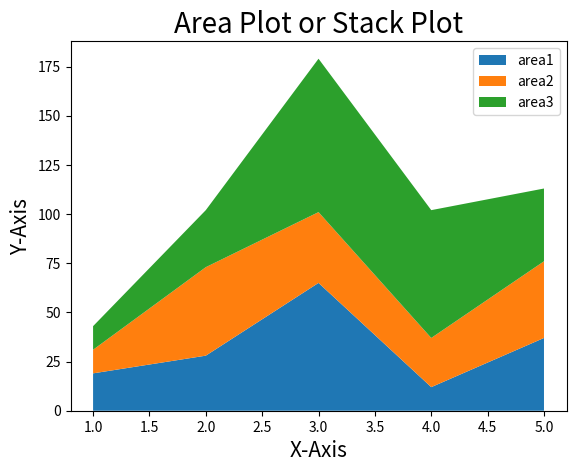

Generate this figure with matplotlib:
import matplotlib.pyplot as plt
import numpy as np

x = np.arange(1,6)
area1 = [19,28,65,12,37]
area2 = [12,45,36,25,39]
area3 = [12,29,78,65,37]

plt.stackplot(x,area1,area2,area3,labels=["area1","area2","area3"])
plt.title("Area Plot or Stack Plot",fontsize=20)
plt.xlabel("X-Axis",fontsize=15)
plt.ylabel("Y-Axis",fontsize=15)
plt.legend()
plt.show()